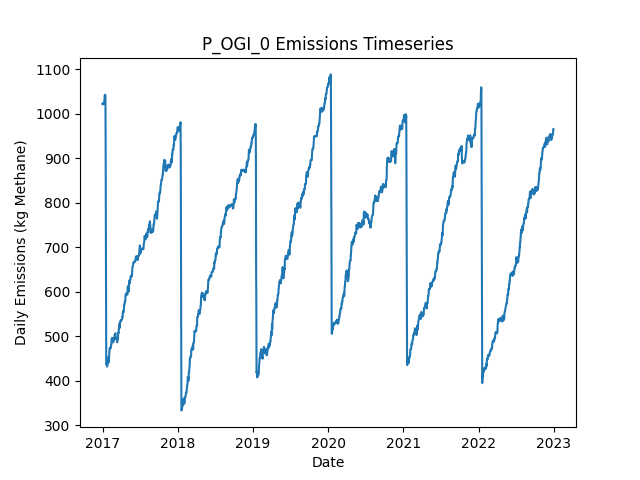

The table this chart was drawn from, first rows:
Date, Daily Emissions (Kg Methane), Daily Mitigable Emissions (Kg Methane), Daily Non-Mitigable Emissions (Kg Methan…, Daily Cost ($), Active Leaks, New Leaks, Leaks Repaired, Leaks Naturally Repaired, Leaks Tagged, Daily Repair Cost ($), Daily Natural Repair Cost ($), OGI Deployment Cost ($), OGI Sites flagged for Follow-Up, OGI Leaks tagged for repair, OGI Sites Visited, OGI Travel Time (Minutes), OGI Survey Time (Minutes)
2017-01-01, 1022, 709.7, 312.6, 2876, 358, 358, 0, 0, 35, 0.00000, 0.00000, 2876, , 35, 3, 180, 300
2017-01-02, 1021, 710.3, 310.7, 2876, 356, 1, 0, 2, 54, 0.00000, 400, 2876, , 54, 3, 180, 360
2017-01-03, 1024, 713, 310.9, 2876, 358, 2, 0, 0, 41, 0.00000, 0.00000, 2876, , 41, 3, 180, 300
2017-01-04, 1024, 713.2, 310.9, 2876, 359, 1, 0, 0, 61, 0.00000, 0.00000, 2876, , 61, 3, 180, 360
2017-01-05, 1024, 712.8, 310.9, 0.00000, 358, 0, 0, 1, 0, 0.00000, 200, 0.00000, , 0, 0, 0, 0
2017-01-06, 1023, 712.4, 310.9, 0.00000, 357, 0, 0, 1, 0, 0.00000, 200, 0.00000, , 0, 0, 0, 0
2017-01-07, 1023, 711.9, 310.9, 0.00000, 356, 0, 0, 1, 0, 0.00000, 200, 0.00000, , 0, 0, 0, 0
2017-01-08, 1023, 711.9, 310.9, 0.00000, 356, 0, 0, 0, 0, 0.00000, 0.00000, 0.00000, , 0, 0, 0, 0
2017-01-09, 1023, 711.9, 310.9, 0.00000, 356, 0, 0, 0, 0, 0.00000, 0.00000, 0.00000, , 0, 0, 0, 0
2017-01-10, 1031, 716.4, 314.8, 0.00000, 359, 3, 0, 0, 0, 0.00000, 0.00000, 0.00000, , 0, 0, 0, 0
2017-01-11, 1039, 716.4, 323.1, 0.00000, 360, 1, 0, 0, 0, 0.00000, 0.00000, 0.00000, , 0, 0, 0, 0
2017-01-12, 1043, 717.7, 325.1, 0.00000, 361, 2, 0, 1, 0, 0.00000, 200, 0.00000, , 0, 0, 0, 0
2017-01-13, 1043, 717.7, 325.1, 0.00000, 361, 0, 0, 0, 0, 0.00000, 0.00000, 0.00000, , 0, 0, 0, 0
2017-01-14, 1043, 717.7, 325.1, 0.00000, 361, 0, 0, 0, 0, 0.00000, 0.00000, 0.00000, , 0, 0, 0, 0
2017-01-15, 1040, 717.7, 322.7, 0.00000, 359, 0, 0, 0, 0, 0.00000, 0.00000, 0.00000, , 0, 0, 0, 0
2017-01-16, 938.5, 615.8, 322.7, 6200, 329, 1, 31, 0, 0, 6200, 0.00000, 0.00000, , 0, 0, 0, 0
2017-01-17, 779.9, 459.2, 320.7, 9400, 282, 1, 47, 0, 0, 9400, 0.00000, 0.00000, , 0, 0, 0, 0
2017-01-18, 648.7, 328, 320.7, 7800, 245, 2, 39, 0, 0, 7800, 0.00000, 0.00000, , 0, 0, 0, 0
2017-01-19, 437.1, 117.1, 320, 10600, 190, 1, 53, 1, 0, 10600, 200, 0.00000, , 0, 0, 0, 0
2017-01-20, 437.6, 117.1, 320.5, 0.00000, 191, 2, 0, 1, 0, 0.00000, 200, 0.00000, , 0, 0, 0, 0
2017-01-21, 437.6, 117.1, 320.5, 0.00000, 191, 0, 0, 0, 0, 0.00000, 0.00000, 0.00000, , 0, 0, 0, 0
2017-01-22, 437.8, 117.1, 320.7, 0.00000, 192, 1, 0, 0, 0, 0.00000, 0.00000, 0.00000, , 0, 0, 0, 0
2017-01-23, 432.2, 119.8, 312.4, 0.00000, 192, 1, 0, 0, 0, 0.00000, 0.00000, 0.00000, , 0, 0, 0, 0
2017-01-24, 436.7, 124.2, 312.4, 0.00000, 193, 1, 0, 0, 0, 0.00000, 0.00000, 0.00000, , 0, 0, 0, 0
2017-01-25, 437.4, 126.9, 310.4, 0.00000, 193, 2, 0, 0, 0, 0.00000, 0.00000, 0.00000, , 0, 0, 0, 0
2017-01-26, 437.6, 127.1, 310.4, 0.00000, 194, 1, 0, 0, 0, 0.00000, 0.00000, 0.00000, , 0, 0, 0, 0
2017-01-27, 439.3, 126.7, 312.6, 0.00000, 195, 2, 0, 1, 0, 0.00000, 200, 0.00000, , 0, 0, 0, 0
2017-01-28, 453, 132.1, 320.9, 0.00000, 195, 2, 0, 2, 0, 0.00000, 400, 0.00000, , 0, 0, 0, 0
2017-01-29, 452.7, 131.8, 320.9, 0.00000, 194, 0, 0, 1, 0, 0.00000, 200, 0.00000, , 0, 0, 0, 0
2017-01-30, 441.8, 129.2, 312.6, 0.00000, 192, 0, 0, 1, 0, 0.00000, 200, 0.00000, , 0, 0, 0, 0
2017-01-31, 441.8, 129.2, 312.6, 0.00000, 192, 0, 0, 0, 0, 0.00000, 0.00000, 0.00000, , 0, 0, 0, 0
2017-02-01, 444, 130.9, 313.1, 0.00000, 193, 2, 0, 1, 0, 0.00000, 200, 0.00000, , 0, 0, 0, 0
2017-02-02, 456.5, 131.2, 325.3, 0.00000, 197, 4, 0, 0, 0, 0.00000, 0.00000, 0.00000, , 0, 0, 0, 0
2017-02-03, 465.2, 139.9, 325.3, 0.00000, 199, 2, 0, 0, 0, 0.00000, 0.00000, 0.00000, , 0, 0, 0, 0
2017-02-04, 469.9, 144.6, 325.3, 0.00000, 201, 2, 0, 0, 0, 0.00000, 0.00000, 0.00000, , 0, 0, 0, 0
2017-02-05, 474.1, 148.8, 325.3, 0.00000, 203, 2, 0, 0, 0, 0.00000, 0.00000, 0.00000, , 0, 0, 0, 0
2017-02-06, 474.1, 148.8, 325.3, 0.00000, 203, 0, 0, 0, 0, 0.00000, 0.00000, 0.00000, , 0, 0, 0, 0
2017-02-07, 473.7, 148.8, 324.9, 0.00000, 202, 0, 0, 0, 0, 0.00000, 0.00000, 0.00000, , 0, 0, 0, 0
2017-02-08, 473.7, 148.8, 324.9, 0.00000, 202, 0, 0, 0, 0, 0.00000, 0.00000, 0.00000, , 0, 0, 0, 0
2017-02-09, 473.7, 148.8, 324.9, 0.00000, 202, 0, 0, 0, 0, 0.00000, 0.00000, 0.00000, , 0, 0, 0, 0
2017-02-10, 473.7, 148.8, 324.9, 0.00000, 202, 0, 0, 0, 0, 0.00000, 0.00000, 0.00000, , 0, 0, 0, 0
2017-02-11, 479.7, 154.9, 324.9, 0.00000, 203, 1, 0, 0, 0, 0.00000, 0.00000, 0.00000, , 0, 0, 0, 0
2017-02-12, 479.5, 154.9, 324.6, 0.00000, 202, 0, 0, 0, 0, 0.00000, 0.00000, 0.00000, , 0, 0, 0, 0
2017-02-13, 484.6, 159.3, 325.3, 0.00000, 204, 2, 0, 0, 0, 0.00000, 0.00000, 0.00000, , 0, 0, 0, 0
2017-02-14, 493.6, 162, 331.6, 0.00000, 205, 2, 0, 0, 0, 0.00000, 0.00000, 0.00000, , 0, 0, 0, 0
2017-02-15, 493.6, 162.4, 331.2, 0.00000, 205, 1, 0, 0, 0, 0.00000, 0.00000, 0.00000, , 0, 0, 0, 0
2017-02-16, 496.5, 165.4, 331.2, 0.00000, 207, 2, 0, 0, 0, 0.00000, 0.00000, 0.00000, , 0, 0, 0, 0
2017-02-17, 490.2, 168, 322.2, 0.00000, 207, 1, 0, 0, 0, 0.00000, 0.00000, 0.00000, , 0, 0, 0, 0
2017-02-18, 492.9, 170.7, 322.2, 0.00000, 208, 1, 0, 0, 0, 0.00000, 0.00000, 0.00000, , 0, 0, 0, 0
2017-02-19, 495.6, 173.4, 322.2, 0.00000, 209, 1, 0, 0, 0, 0.00000, 0.00000, 0.00000, , 0, 0, 0, 0
2017-02-20, 486.7, 173.4, 313.3, 0.00000, 208, 0, 0, 0, 0, 0.00000, 0.00000, 0.00000, , 0, 0, 0, 0
2017-02-21, 486.9, 173.6, 313.3, 0.00000, 209, 1, 0, 0, 0, 0.00000, 0.00000, 0.00000, , 0, 0, 0, 0
2017-02-22, 486.9, 173.6, 313.3, 0.00000, 209, 0, 0, 0, 0, 0.00000, 0.00000, 0.00000, , 0, 0, 0, 0
2017-02-23, 495.8, 173.6, 322.2, 0.00000, 210, 1, 0, 0, 0, 0.00000, 0.00000, 0.00000, , 0, 0, 0, 0
2017-02-24, 491, 170.7, 320.2, 0.00000, 207, 0, 0, 2, 0, 0.00000, 400, 0.00000, , 0, 0, 0, 0
2017-02-25, 491, 170.7, 320.2, 0.00000, 207, 0, 0, 0, 0, 0.00000, 0.00000, 0.00000, , 0, 0, 0, 0
2017-02-26, 491.4, 170.7, 320.7, 0.00000, 208, 1, 0, 0, 0, 0.00000, 0.00000, 0.00000, , 0, 0, 0, 0
2017-02-27, 494.1, 173.4, 320.7, 0.00000, 209, 1, 0, 0, 0, 0.00000, 0.00000, 0.00000, , 0, 0, 0, 0
2017-02-28, 502.4, 182.1, 320.2, 0.00000, 210, 2, 0, 0, 0, 0.00000, 0.00000, 0.00000, , 0, 0, 0, 0
2017-03-01, 504.4, 184.1, 320.2, 0.00000, 212, 2, 0, 0, 0, 0.00000, 0.00000, 0.00000, , 0, 0, 0, 0
... 2,131 more rows
